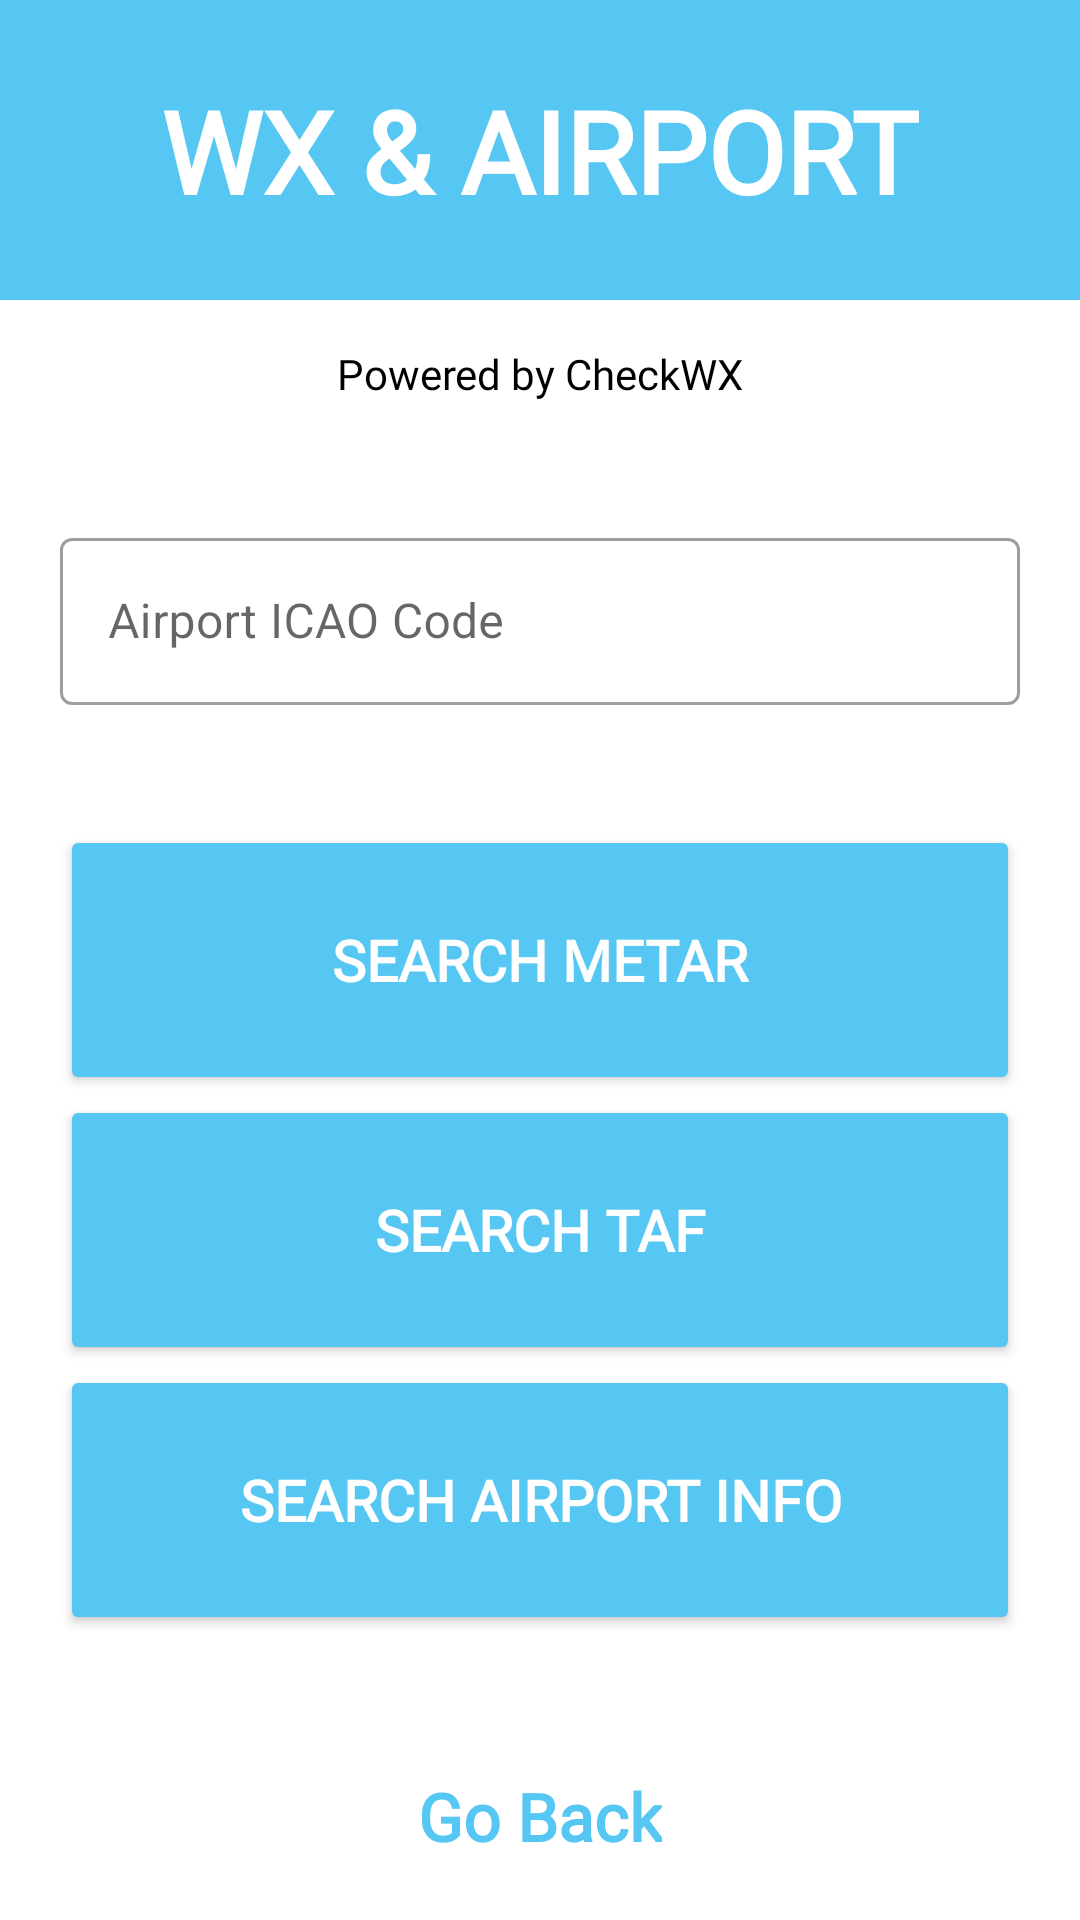

Produce the Android XML layout that renders to this screen, including the resource entries it uses.
<!-- AndroidManifest.xml: application theme Theme.PilotPal -->
<!-- res/layout/activity_metar.xml -->
<?xml version="1.0" encoding="utf-8"?>
<androidx.constraintlayout.widget.ConstraintLayout xmlns:android="http://schemas.android.com/apk/res/android"
    xmlns:app="http://schemas.android.com/apk/res-auto"
    xmlns:tools="http://schemas.android.com/tools"
    android:layout_width="match_parent"
    android:layout_height="match_parent"
    tools:context=".Metar">

    <View
        android:id="@+id/view"
        android:layout_width="match_parent"
        android:layout_height="100dp"
        android:background="#56C7F2"
        app:layout_constraintBottom_toBottomOf="parent"
        app:layout_constraintEnd_toEndOf="parent"
        app:layout_constraintHorizontal_bias="0.0"
        app:layout_constraintStart_toStartOf="parent"
        app:layout_constraintTop_toTopOf="parent"
        app:layout_constraintVertical_bias="0.0" />

    <TextView
        android:layout_width="wrap_content"
        android:layout_height="wrap_content"
        android:fontFamily="@font/armata"
        android:text="@string/wx_and_airport"
        android:textColor="@color/white"
        android:textSize="38sp"
        android:textStyle="bold"
        app:layout_constraintBottom_toBottomOf="@+id/view"
        app:layout_constraintEnd_toEndOf="parent"
        app:layout_constraintStart_toStartOf="parent"
        app:layout_constraintTop_toTopOf="parent" />

    <TextView
        android:id="@+id/textView"
        android:layout_width="wrap_content"
        android:layout_height="wrap_content"
        android:layout_marginTop="15dp"
        android:fontFamily="@font/armata"
        android:text="@string/powered_by_checkwx"
        android:textColor="@color/black"
        app:layout_constraintEnd_toEndOf="parent"
        app:layout_constraintStart_toStartOf="parent"
        app:layout_constraintTop_toBottomOf="@+id/view" />

    <com.google.android.material.textfield.TextInputLayout
        android:id="@+id/icaoInputLayout"
        style="@style/Widget.MaterialComponents.TextInputLayout.OutlinedBox"
        android:layout_width="match_parent"
        android:layout_height="wrap_content"
        android:layout_marginLeft="20dp"
        android:layout_marginRight="20dp"
        android:hint="@string/airport_icao_code"
        app:layout_constraintBottom_toTopOf="@+id/searchMetarButton"
        app:layout_constraintEnd_toEndOf="parent"
        app:layout_constraintStart_toStartOf="parent"
        app:layout_constraintTop_toBottomOf="@+id/textView">

        <com.google.android.material.textfield.TextInputEditText
            android:id="@+id/icaoEditText"
            android:inputType="textCapCharacters"
            android:layout_width="match_parent"
            android:layout_height="wrap_content" />
    </com.google.android.material.textfield.TextInputLayout>

    <Button
        android:id="@+id/searchMetarButton"
        android:layout_width="match_parent"
        android:layout_height="90dp"
        android:layout_marginLeft="20dp"
        android:layout_marginRight="20dp"
        android:backgroundTint="#56C7F2"
        android:fontFamily="@font/armata"
        android:text="@string/search_metar"
        android:textColor="@color/white"
        android:textSize="19sp"
        android:textStyle="bold"
        app:layout_constraintBottom_toBottomOf="@+id/goback"
        app:layout_constraintEnd_toEndOf="parent"
        app:layout_constraintHorizontal_bias="1.0"
        app:layout_constraintStart_toStartOf="parent"
        app:layout_constraintTop_toTopOf="@+id/view" />

    <Button
        android:id="@+id/searchTAFButton"
        android:layout_width="match_parent"
        android:layout_height="90dp"
        android:layout_marginLeft="20dp"
        android:layout_marginRight="20dp"
        android:backgroundTint="#56C7F2"
        android:fontFamily="@font/armata"
        android:text="@string/search_taf"
        android:textColor="@color/white"
        android:textSize="19sp"
        android:textStyle="bold"
        app:layout_constraintEnd_toEndOf="parent"
        app:layout_constraintHorizontal_bias="1.0"
        app:layout_constraintStart_toStartOf="parent"
        app:layout_constraintTop_toBottomOf="@+id/searchMetarButton" />

    <Button
        android:id="@+id/searchAirportInfoButton"
        android:layout_width="match_parent"
        android:layout_height="90dp"
        android:layout_marginLeft="20dp"
        android:layout_marginRight="20dp"
        android:backgroundTint="#56C7F2"
        android:fontFamily="@font/armata"
        android:text="@string/search_airport_info"
        android:textColor="@color/white"
        android:textSize="19sp"
        android:textStyle="bold"
        app:layout_constraintEnd_toEndOf="parent"
        app:layout_constraintHorizontal_bias="1.0"
        app:layout_constraintStart_toStartOf="parent"
        app:layout_constraintTop_toBottomOf="@+id/searchTAFButton" />

    <TextView
        android:id="@+id/goback"
        android:layout_width="wrap_content"
        android:layout_height="wrap_content"
        android:fontFamily="@font/armata"
        android:paddingBottom="20dp"
        android:text="@string/go_back"
        android:textColor="#56C7F2"
        android:textSize="22sp"
        android:textStyle="bold"
        app:layout_constraintBottom_toBottomOf="parent"
        app:layout_constraintEnd_toEndOf="parent"
        app:layout_constraintHorizontal_bias="0.5"
        app:layout_constraintStart_toStartOf="parent"
        app:layout_constraintTop_toTopOf="parent"
        app:layout_constraintVertical_bias="1" />

</androidx.constraintlayout.widget.ConstraintLayout>
<!-- resources referenced by this layout -->
<resources>
  <string name="airport_icao_code">Airport ICAO Code</string>
  <string name="go_back">Go Back</string>
  <string name="powered_by_checkwx">Powered by CheckWX</string>
  <string name="search_airport_info">Search Airport Info</string>
  <string name="search_metar">Search Metar</string>
  <string name="search_taf">Search TAF</string>
  <string name="wx_and_airport">WX &amp; AIRPORT</string>
  <style name="Theme.PilotPal" parent="Theme.MaterialComponents.DayNight.DarkActionBar">
          
          <item name="colorPrimary">@color/purple_500</item>
          <item name="colorPrimaryVariant">@color/purple_700</item>
          <item name="colorOnPrimary">@color/white</item>
          
          <item name="colorSecondary">@color/teal_200</item>
          <item name="colorSecondaryVariant">@color/teal_700</item>
          <item name="colorOnSecondary">@color/black</item>
          
          <item name="android:statusBarColor" tools:targetApi="l">?attr/colorPrimaryVariant</item>
          <item name="android:windowAnimationStyle">@style/CustomActivityAnimation</item>
          
      </style>
  <style name="CustomActivityAnimation" parent="@android:style/Animation.Activity">
          <item name="android:activityOpenEnterAnimation">@anim/slide_in_right</item>
          <item name="android:activityOpenExitAnimation">@anim/slide_out_left</item>
          <item name="android:activityCloseEnterAnimation">@anim/slide_in_left</item>
          <item name="android:activityCloseExitAnimation">@anim/slide_out_right</item>
      </style>
  <!-- not gathered from this repository: default colours our renderer supplied (Android Studio template values) -->
  <color name="purple_500">#FF6200EE</color>
  <color name="purple_700">#FF3700B3</color>
  <color name="teal_200">#FF03DAC5</color>
  <color name="teal_700">#FF018786</color>
  <color name="black">#FF000000</color>
  <color name="white">#FFFFFFFF</color>
</resources>
